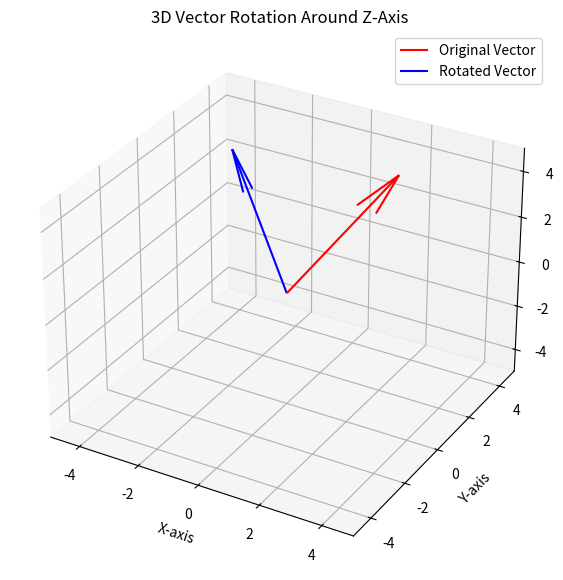

The matplotlib source for this figure:
import numpy as np
import matplotlib.pyplot as plt
from mpl_toolkits.mplot3d import Axes3D

# Define a 3D vector (point in space)
vector = np.array([2, 3, 4])  # (x, y, z)

# Define a 3D rotation matrix for 90-degree rotation around the Z-axis
theta = np.radians(90)  # Convert degrees to radians
rotation_matrix = np.array([
    [np.cos(theta), -np.sin(theta), 0],
    [np.sin(theta), np.cos(theta), 0],
    [0, 0, 1]  # Z-axis remains unchanged
])

# Apply rotation (Matrix multiplication)
rotated_vector = np.dot(rotation_matrix, vector)

# Print results
print("Original vector:", vector)
print("Rotated vector:", rotated_vector)

# Plotting for visualization
fig = plt.figure(figsize=(7, 7))
ax = fig.add_subplot(111, projection='3d')

# Set axis limits
ax.set_xlim([-5, 5])
ax.set_ylim([-5, 5])
ax.set_zlim([-5, 5])

# Plot original vector
ax.quiver(0, 0, 0, vector[0], vector[1], vector[2], color='r', label="Original Vector")

# Plot rotated vector
ax.quiver(0, 0, 0, rotated_vector[0], rotated_vector[1], rotated_vector[2], color='b', label="Rotated Vector")

# Labels and legend
ax.set_xlabel('X-axis')
ax.set_ylabel('Y-axis')
ax.set_zlabel('Z-axis')
ax.legend()
ax.set_title("3D Vector Rotation Around Z-Axis")
plt.show()
